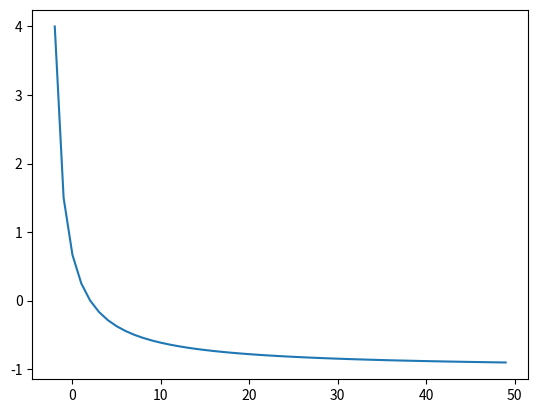

Recreate this plot in Python.
import matplotlib.pyplot as plt
x = [i for i in range(-2,50)]
y = []
for i in x:
    k = (2-i)/(3+i)
    y.append(float(k))
plt.plot(x,y)
plt.show()